The GitHub repository leonprietobailo/msc-cv-thesis contains a labelled image folder "3. Cropped Dataset" with 2 categories: defective front, ok front. Examples follow, each with its label.

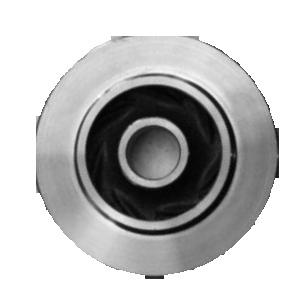
Label: ok front

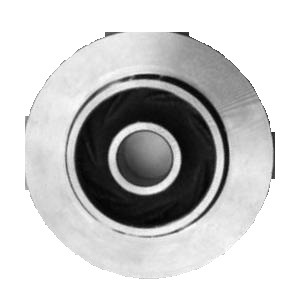
Label: ok front

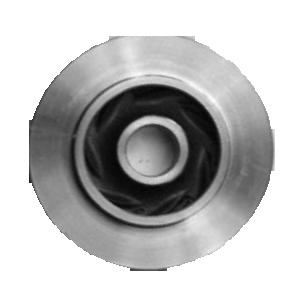
Label: ok front

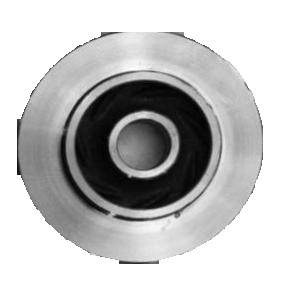
Label: defective front

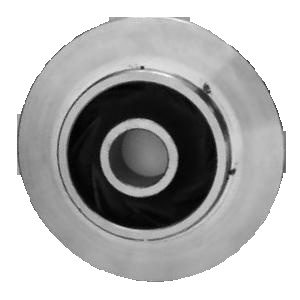
Label: defective front

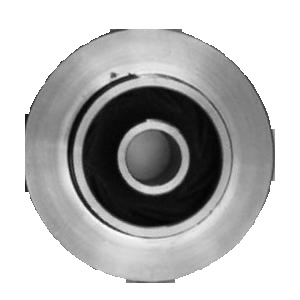
Label: defective front
